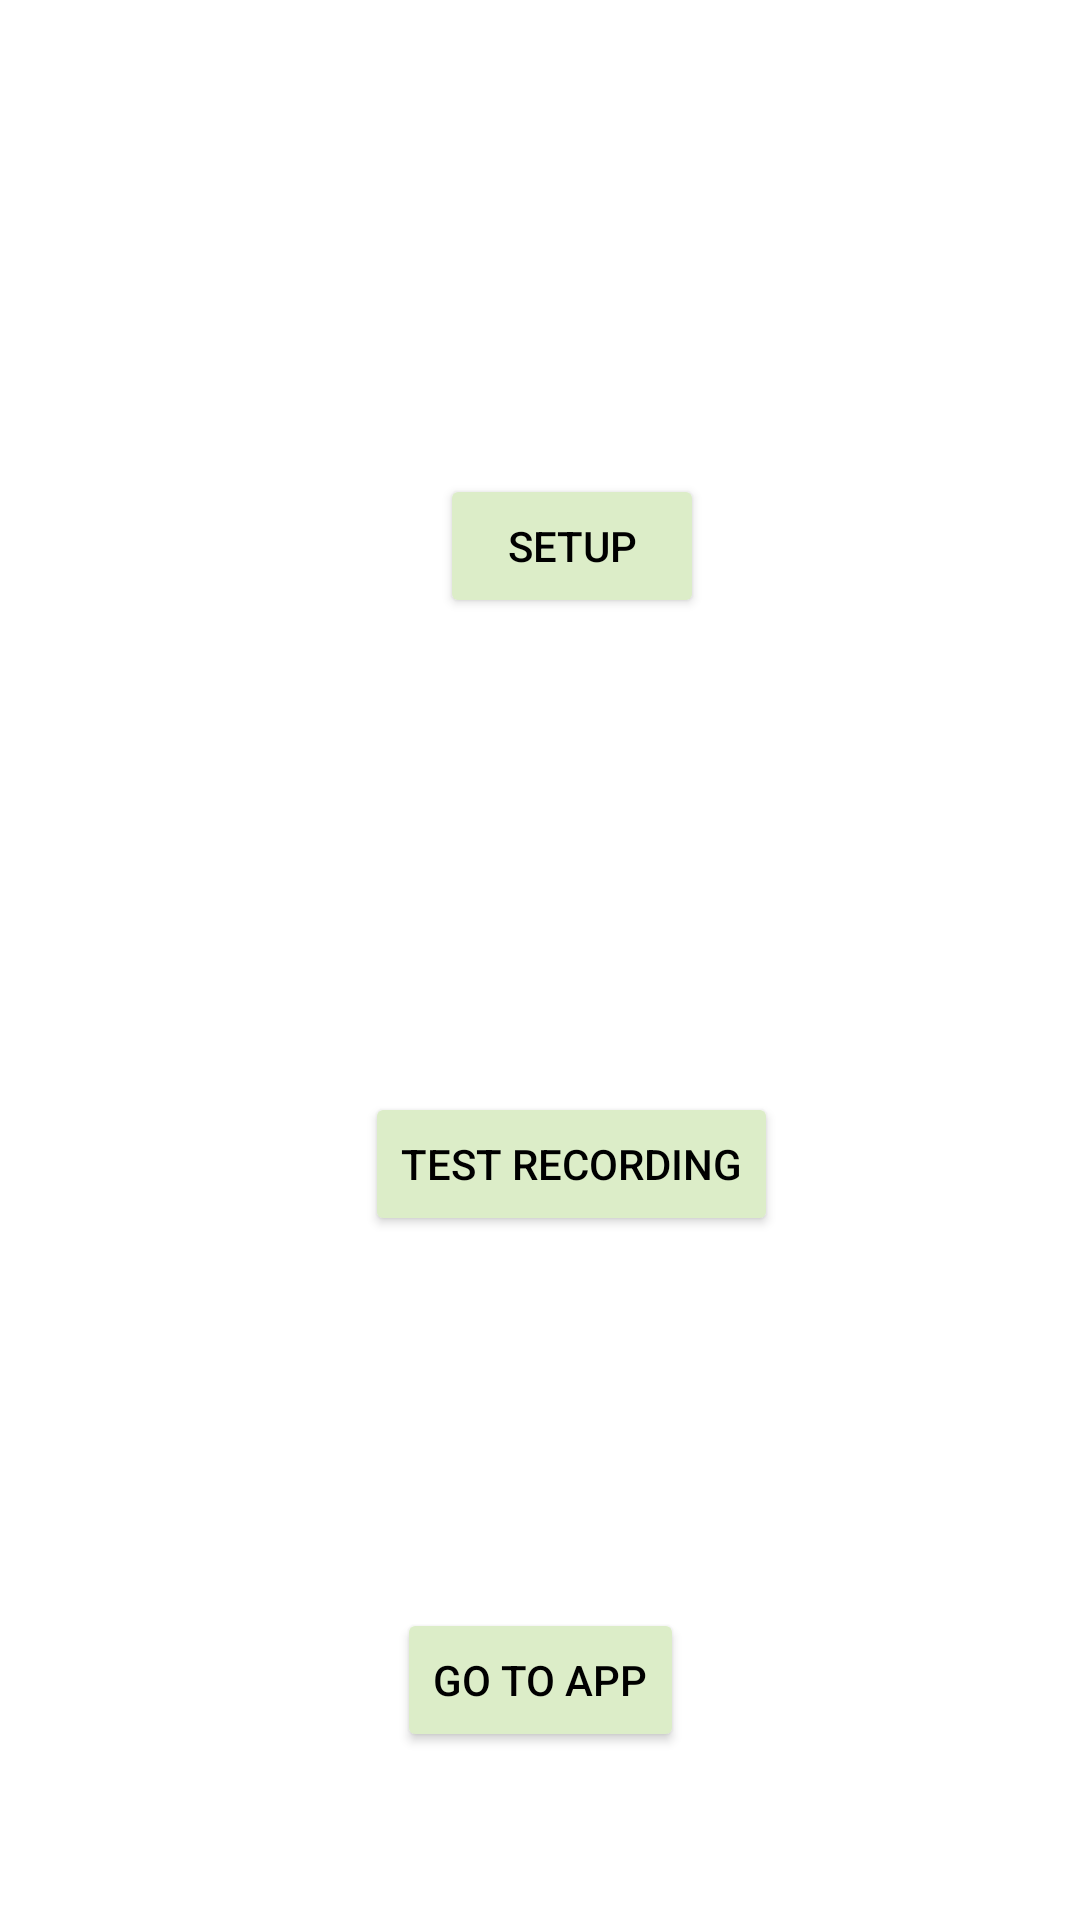

Layout XML and referenced resources for this Android screen:
<!-- AndroidManifest.xml: application theme AppTheme -->
<!-- res/layout/content_main2.xml -->
<?xml version="1.0" encoding="utf-8"?>
<android.support.constraint.ConstraintLayout xmlns:android="http://schemas.android.com/apk/res/android"
    xmlns:app="http://schemas.android.com/apk/res-auto"
    xmlns:tools="http://schemas.android.com/tools"
    android:layout_width="match_parent"
    android:layout_height="match_parent"
    app:layout_behavior="@string/appbar_scrolling_view_behavior"
    tools:context="nz.org.cacophony.cacophonometer.MainActivity2"
    tools:showIn="@layout/activity_main2">

    <Button
        android:id="@+id/btnRunSetup"
        android:layout_width="wrap_content"
        android:layout_height="wrap_content"
        android:layout_marginTop="8dp"
        android:layout_marginBottom="8dp"
        android:onClick="setup"
        android:text="Setup"
        app:layout_constraintBottom_toTopOf="@+id/btnTestRecord"
        app:layout_constraintEnd_toEndOf="@+id/btnTestRecord"
        app:layout_constraintStart_toStartOf="@+id/btnTestRecord"
        app:layout_constraintTop_toTopOf="parent" />

    <Button
        android:id="@+id/btnTestRecord"
        android:layout_width="wrap_content"
        android:layout_height="wrap_content"
        android:layout_marginBottom="124dp"
        android:text="Test Recording"
        app:layout_constraintBottom_toTopOf="@+id/btnGoToApp"
        app:layout_constraintEnd_toEndOf="@+id/btnGoToApp"
        app:layout_constraintHorizontal_bias="0.261"
        app:layout_constraintStart_toStartOf="@+id/btnGoToApp" />

    <Button
        android:id="@+id/btnGoToApp"
        android:layout_width="wrap_content"
        android:layout_height="wrap_content"
        android:layout_marginStart="8dp"
        android:layout_marginLeft="8dp"
        android:layout_marginEnd="8dp"
        android:layout_marginRight="8dp"
        android:layout_marginBottom="56dp"
        android:text="Go To App"
        app:layout_constraintBottom_toBottomOf="parent"
        app:layout_constraintEnd_toEndOf="parent"
        app:layout_constraintStart_toStartOf="parent" />
</android.support.constraint.ConstraintLayout>
<!-- res/layout/activity_main2.xml (included above) -->
<?xml version="1.0" encoding="utf-8"?>
<android.support.constraint.ConstraintLayout xmlns:android="http://schemas.android.com/apk/res/android"
    xmlns:app="http://schemas.android.com/apk/res-auto"
    xmlns:tools="http://schemas.android.com/tools"
    android:layout_width="match_parent"
    android:layout_height="match_parent"
    tools:context="nz.org.cacophony.birdmonitor.views.MainActivity"
    tools:layout_editor_absoluteY="25dp">

    <android.support.v7.widget.Toolbar
        android:id="@+id/my_toolbar"
        android:layout_width="match_parent"
        android:layout_height="?attr/actionBarSize"
        android:background="?attr/colorPrimary"
        android:elevation="4dp"
        android:theme="@style/ThemeOverlay.AppCompat.ActionBar"
        app:layout_constraintStart_toStartOf="parent"
        app:layout_constraintTop_toTopOf="parent"
        app:popupTheme="@style/ThemeOverlay.AppCompat.Light"
        tools:targetApi="lollipop" />

    <Button
        android:id="@+id/btnSetup"
        style="@style/Widget.AppCompat.Button.Colored"
        android:layout_width="0dp"
        android:layout_height="wrap_content"
        android:layout_marginStart="8dp"
        android:layout_marginLeft="8dp"
        android:layout_marginTop="8dp"
        android:layout_marginEnd="8dp"
        android:layout_marginRight="8dp"
        android:onClick="launchSetupActivity"
        android:text="@string/basic_setup"
        android:textAppearance="@style/TextAppearance.AppCompat.Display1"
        app:layout_constraintEnd_toEndOf="parent"
        app:layout_constraintHorizontal_bias="0.0"
        app:layout_constraintStart_toStartOf="parent"
        app:layout_constraintTop_toBottomOf="@+id/my_toolbar" />

    <Button
        android:id="@+id/btnBirdCount"
        style="@style/Widget.AppCompat.Button.Colored"
        android:layout_width="0dp"
        android:layout_height="wrap_content"
        android:layout_marginTop="8dp"
        android:onClick="launchBirdCountActivity"
        android:text="@string/five_minute_bird_count"
        android:textAppearance="@style/TextAppearance.AppCompat.Display1"
        app:layout_constraintEnd_toEndOf="@+id/btnStatistics"
        app:layout_constraintStart_toStartOf="@+id/btnStatistics"
        app:layout_constraintTop_toBottomOf="@+id/btnStatistics" />

    <Button
        android:id="@+id/btnGPSLocation"
        style="@style/Widget.AppCompat.Button.Colored"
        android:layout_width="0dp"
        android:layout_height="wrap_content"
        android:layout_marginTop="8dp"
        android:onClick="launchGPSActivity"
        android:text="@string/gps_location"
        android:textAppearance="@style/TextAppearance.AppCompat.Display1"
        app:layout_constraintEnd_toEndOf="@+id/btnBirdCount"
        app:layout_constraintStart_toStartOf="@+id/btnBirdCount"
        app:layout_constraintTop_toBottomOf="@+id/btnBirdCount" />

    <Button
        android:id="@+id/btnStatistics"
        style="@style/Widget.AppCompat.Button.Colored"
        android:layout_width="0dp"
        android:layout_height="wrap_content"
        android:layout_marginTop="8dp"
        android:onClick="launchVitalsActivity"
        android:text="@string/vitals"
        android:textAppearance="@style/TextAppearance.AppCompat.Display1"
        app:layout_constraintEnd_toEndOf="@+id/btnSetup"
        app:layout_constraintStart_toStartOf="@+id/btnSetup"
        app:layout_constraintTop_toBottomOf="@+id/btnSetup" />

    <Button
        android:id="@+id/btnAdvanced"
        style="@style/Widget.AppCompat.Button.Colored"
        android:layout_width="0dp"
        android:layout_height="wrap_content"
        android:layout_marginTop="8dp"

        android:text="@string/advanced"
        android:textAppearance="@style/TextAppearance.AppCompat.Display1"
        app:layout_constraintEnd_toEndOf="@+id/btnGPSLocation"
        app:layout_constraintStart_toStartOf="@+id/btnGPSLocation"
        app:layout_constraintTop_toBottomOf="@+id/btnGPSLocation" />

    <Button
        android:id="@+id/btnDisable"
        style="@style/Widget.AppCompat.Button.Colored"
        android:layout_width="0dp"
        android:layout_height="wrap_content"
        android:layout_marginStart="8dp"
        android:layout_marginLeft="8dp"
        android:layout_marginTop="8dp"
        android:layout_marginEnd="8dp"
        android:layout_marginRight="8dp"
        android:onClick="launchDisableActivity"
        android:text="@string/disable_recording"
        android:textAppearance="@style/TextAppearance.AppCompat.Display1"
        app:layout_constraintEnd_toEndOf="parent"
        app:layout_constraintStart_toStartOf="parent"
        app:layout_constraintTop_toBottomOf="@+id/btnAdvanced" />

</android.support.constraint.ConstraintLayout>
<!-- resources referenced by this layout -->
<resources>
  <string name="advanced">Advanced</string>
  <string name="basic_setup">Basic Setup</string>
  <string name="disable_recording">Disable Recording</string>
  <string name="five_minute_bird_count">5 min Bird Count</string>
  <string name="gps_location">GPS Location</string>
  <string name="vitals">Vitals</string>
  <style name="AppTheme" parent="Theme.AppCompat.NoActionBar">
          <item name="colorPrimary">@color/colorPrimary</item>
          <item name="colorPrimaryDark">@color/colorPrimaryDark</item>
          <item name="colorAccent">@color/colorAccent</item>
  
          <item name="colorControlNormal">@color/colorControlNormal</item>
          <item name="colorControlActivated">@color/colorControlActivated</item>
          <item name="colorControlHighlight">@color/colorControlHighlight</item>
  
  
          <item name="android:windowBackground">@color/windowBackground</item>
  
  
          <item name="android:textColor">@color/textColor</item>
          <item name="android:textColorPrimary">@color/textColorPrimary</item>
  
          <item name="android:textColorSecondary">@color/textColorSecondary</item>
          <item name="android:colorForeground">@color/colorForeground</item>
          <item name="android:textColorHint">@color/textColorHint</item>
  
  
  
  
          <item name="colorSwitchThumbNormal">@color/colorSwitchThumbNormal</item>
          <item name="colorBackgroundFloating">@color/colorBackgroundFloating</item>
          <item name="colorButtonNormal">@color/colorButtonNormal</item>
          <item name="colorError">@color/colorError</item>
          <item name="textAppearanceListItem">@color/textAppearanceListItem</item>
          <item name="android:textColorTertiary">@color/textColorTertiary</item>
          <item name="android:textAppearance">@color/textAppearance</item>
  
          <item name="android:listDivider">@color/listDivider</item>
  
  
  
  
      </style>
  <color name="colorPrimary">#A5D6A7</color>
  <color name="colorPrimaryDark">#000000</color>
  <color name="colorAccent">#A5D6A7</color>
  <color name="colorControlNormal">#000000</color>
  <color name="colorControlActivated">#558B2F</color>
  <color name="colorControlHighlight">#A5D6A7</color>
  <color name="windowBackground">#FFFFFF</color>
  <color name="textColor">#000000</color>
  <color name="textColorPrimary">#000000</color>
  <color name="textColorSecondary">#000000</color>
  <color name="colorForeground">#000000</color>
  <color name="textColorHint">#000000</color>
  <color name="colorSwitchThumbNormal">#D50000</color>
  <color name="colorBackgroundFloating">#FFFFFF</color>
  <color name="colorButtonNormal">#DCEDC8</color>
  <color name="colorError">#00B8D4</color>
  <color name="textAppearanceListItem">#AEEA00</color>
  <color name="textColorTertiary">#AEEA00</color>
  <color name="textAppearance">#AEEA00</color>
  <color name="listDivider">#A5D6A7</color>
</resources>
